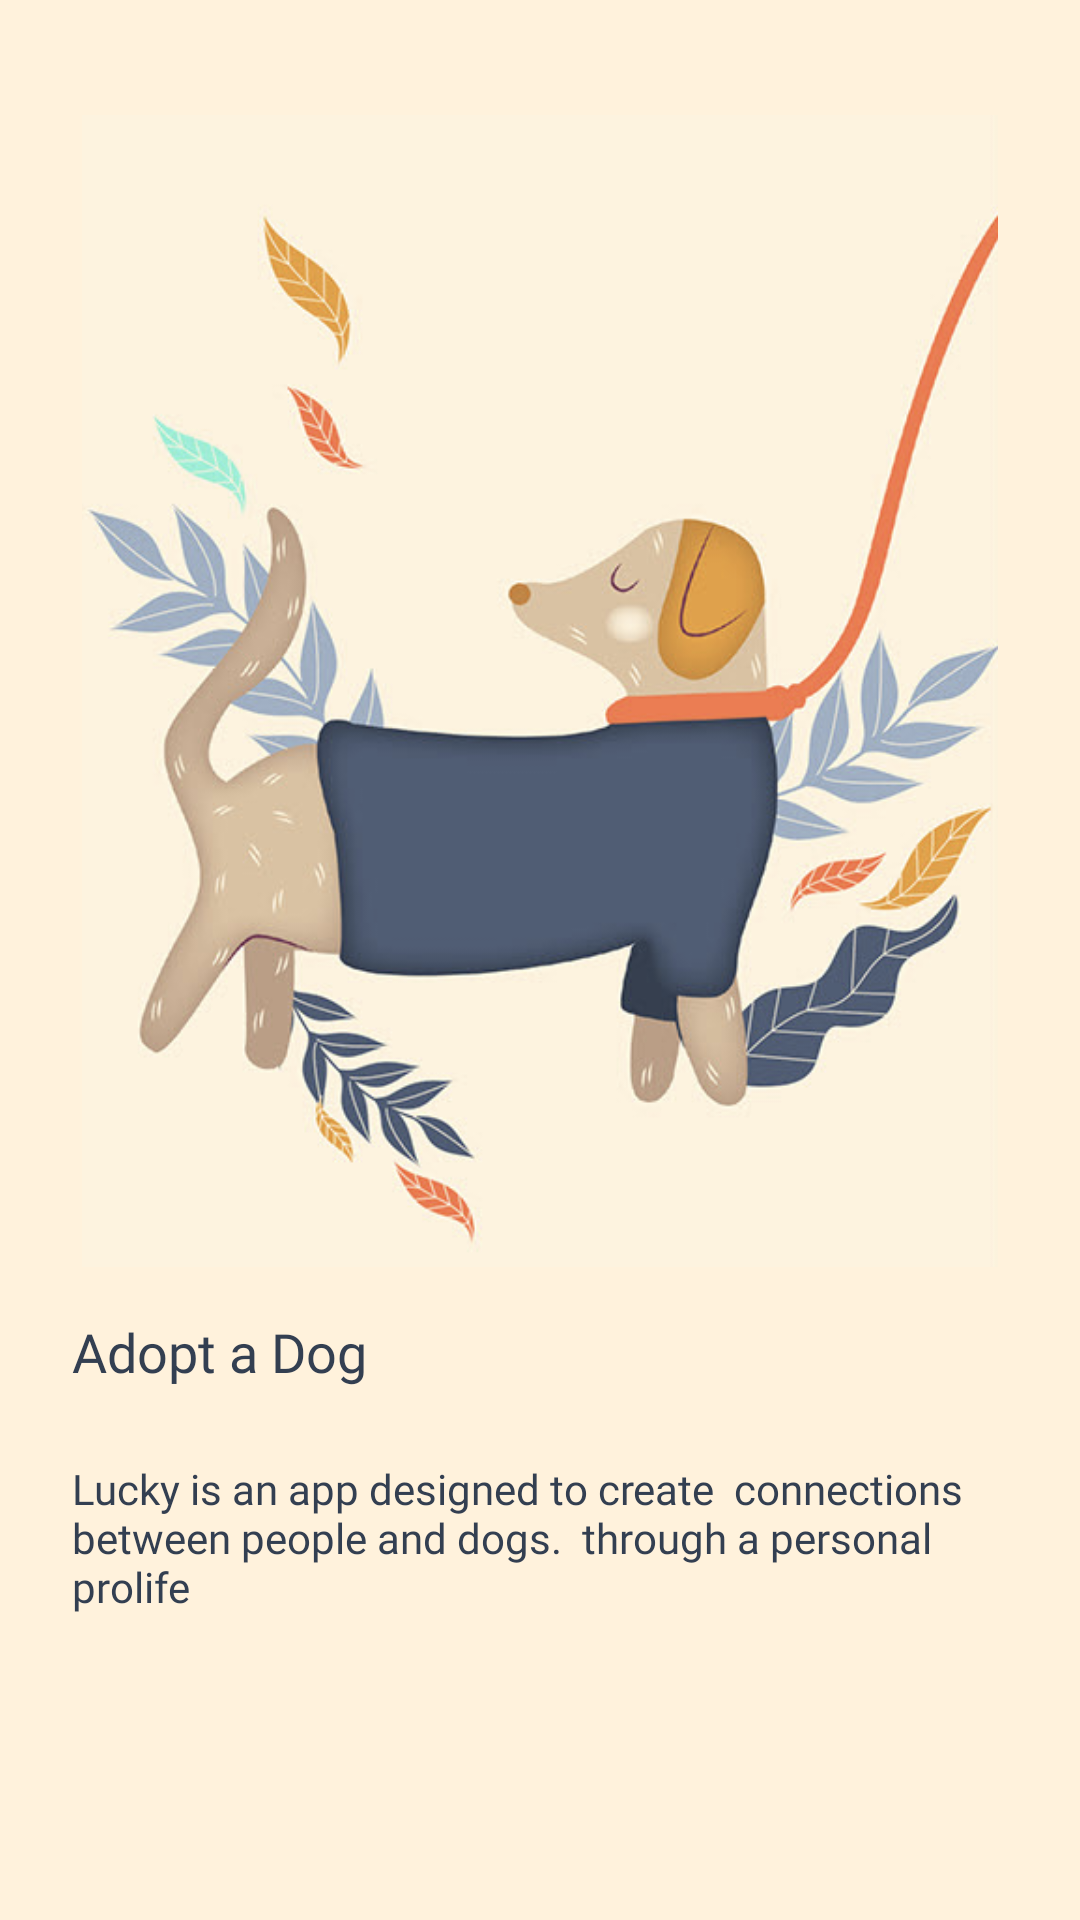

Reconstruct the res/layout file that produces this screen, plus the resources it refers to.
<!-- AndroidManifest.xml: application theme Theme.AppMascotas -->
<!-- res/layout/activity_on_board.xml -->
<?xml version="1.0" encoding="utf-8"?>
<androidx.constraintlayout.widget.ConstraintLayout xmlns:android="http://schemas.android.com/apk/res/android"
    xmlns:app="http://schemas.android.com/apk/res-auto"
    xmlns:tools="http://schemas.android.com/tools"
    android:layout_width="match_parent"
    android:layout_height="match_parent"
    android:background="@color/background"
    tools:context=".OnBoardingActivity">



    <ImageView
        android:id="@+id/perro_fondo_uno"
        android:layout_width="match_parent"
        android:layout_height="0dp"
        android:layout_marginTop="16dp"
        android:contentDescription="@string/todo"
        app:layout_constraintBottom_toTopOf="@+id/guideline"
        app:layout_constraintEnd_toEndOf="parent"
        app:layout_constraintHeight_percent="0.6"
        app:layout_constraintHorizontal_bias="0.0"

        app:layout_constraintStart_toStartOf="parent"
        app:layout_constraintTop_toTopOf="@+id/guideline5"
        app:srcCompat="@drawable/dog" />

    <TextView
        android:id="@+id/txt1"
        style="@style/title_app"
        android:layout_width="0dp"
        android:layout_height="wrap_content"
        android:layout_marginStart="16dp"
        android:layout_marginTop="8dp"
        android:layout_marginEnd="16dp"
        android:text="@string/titulo"
        android:textColor="@color/text_dark"
        app:layout_constraintEnd_toEndOf="parent"
        app:layout_constraintStart_toStartOf="parent"
        app:layout_constraintTop_toBottomOf="@+id/guideline" />

    <TextView
        android:id="@+id/txt2"
        style="@style/text_body"
        android:layout_width="0dp"
        android:layout_height="wrap_content"
        android:layout_marginStart="16dp"
        android:layout_marginTop="8dp"
        android:layout_marginEnd="16dp"
        android:text="@string/texto"
        android:textColor="@color/text_dark"
        app:layout_constraintEnd_toEndOf="parent"
        app:layout_constraintStart_toStartOf="parent"
        app:layout_constraintTop_toBottomOf="@+id/txt1" />

    <androidx.constraintlayout.widget.Guideline
        android:id="@+id/guideline"
        android:layout_width="wrap_content"
        android:layout_height="wrap_content"
        android:orientation="horizontal"
        app:layout_constraintGuide_percent="0.66" />

    <androidx.constraintlayout.widget.Guideline
        android:id="@+id/guideline2"
        android:layout_width="wrap_content"
        android:layout_height="wrap_content"
        android:orientation="vertical"
        app:layout_constraintGuide_percent="0.50" />

    <androidx.constraintlayout.widget.Guideline
        android:id="@+id/guideline3"
        android:layout_width="wrap_content"
        android:layout_height="wrap_content"
        android:orientation="vertical"
        app:layout_constraintGuide_begin="20dp" />

    <LinearLayout
        android:id="@+id/controls"
        android:layout_width="match_parent"
        android:layout_height="wrap_content"
        android:layout_marginBottom="16dp"
        android:gravity="center"
        android:orientation="horizontal"
        app:layout_constraintBottom_toBottomOf="parent">

        <ImageView
            android:layout_width="16dp"
            android:layout_height="wrap_content"
            android:contentDescription="@string/circle_uno"
            android:src="@drawable/ic_circle" />

        <ImageView
            android:id="@+id/optionDos"
            android:layout_width="16dp"
            android:layout_height="wrap_content"
            android:contentDescription="@string/circle_dos"
            android:src="@drawable/ic_circle"
            android:tint="@color/gray" />
    </LinearLayout>


</androidx.constraintlayout.widget.ConstraintLayout>
<!-- resources referenced by this layout -->
<resources>
  <color name="background">#FFF2DC</color>
  <color name="gray">#9CB0C4</color>
  <color name="text_dark">#333F51</color>
  <!-- drawable dog: png bitmap (drawable, 226686 bytes) -->
  <string name="circle_dos">Control dos</string>
  <string name="circle_uno">Control uno</string>
  <string name="texto">Lucky is an app designed to create
          <br> </br>connections between people and dogs.
          <br> </br>through a "personal prolife"</string>
  <string name="titulo">Adopt a Dog</string>
  <string name="todo">todo</string>
  <style name="text_body">
          <item name="android:fontFamily">@font/rubik</item>
          <item name="android:padding">8dp</item>
      </style>
  <style name="title_app">
          <item name="android:fontFamily">@font/rubik_bold</item>
          <item name="android:padding">8dp</item>
          <item name="android:textAlignment">viewStart</item>
          <item name="android:textSize">18sp</item>
      </style>
  <style name="Theme.AppMascotas" parent="Theme.MaterialComponents.DayNight.DarkActionBar">
          
          <item name="actionBarTheme">@color/white</item>
          <item name="colorPrimary">@color/secondaryTres</item>
          <item name="colorPrimaryVariant">@color/purple_700</item>
          <item name="colorOnPrimary">@color/white</item>
          
          <item name="colorSecondary">@color/teal_200</item>
          <item name="colorSecondaryVariant">@color/teal_700</item>
          <item name="colorOnSecondary">@color/black</item>
  
          
          <item name="android:statusBarColor" tools:targetApi="l">?attr/colorPrimaryVariant</item>
          
      </style>
  <color name="white">#FFFFFFFF</color>
  <color name="secondaryTres">#ED9E35</color>
  <color name="purple_700">#FF3700B3</color>
  <color name="teal_200">#FF03DAC5</color>
  <color name="teal_700">#FF018786</color>
  <color name="black">#FF000000</color>
</resources>
